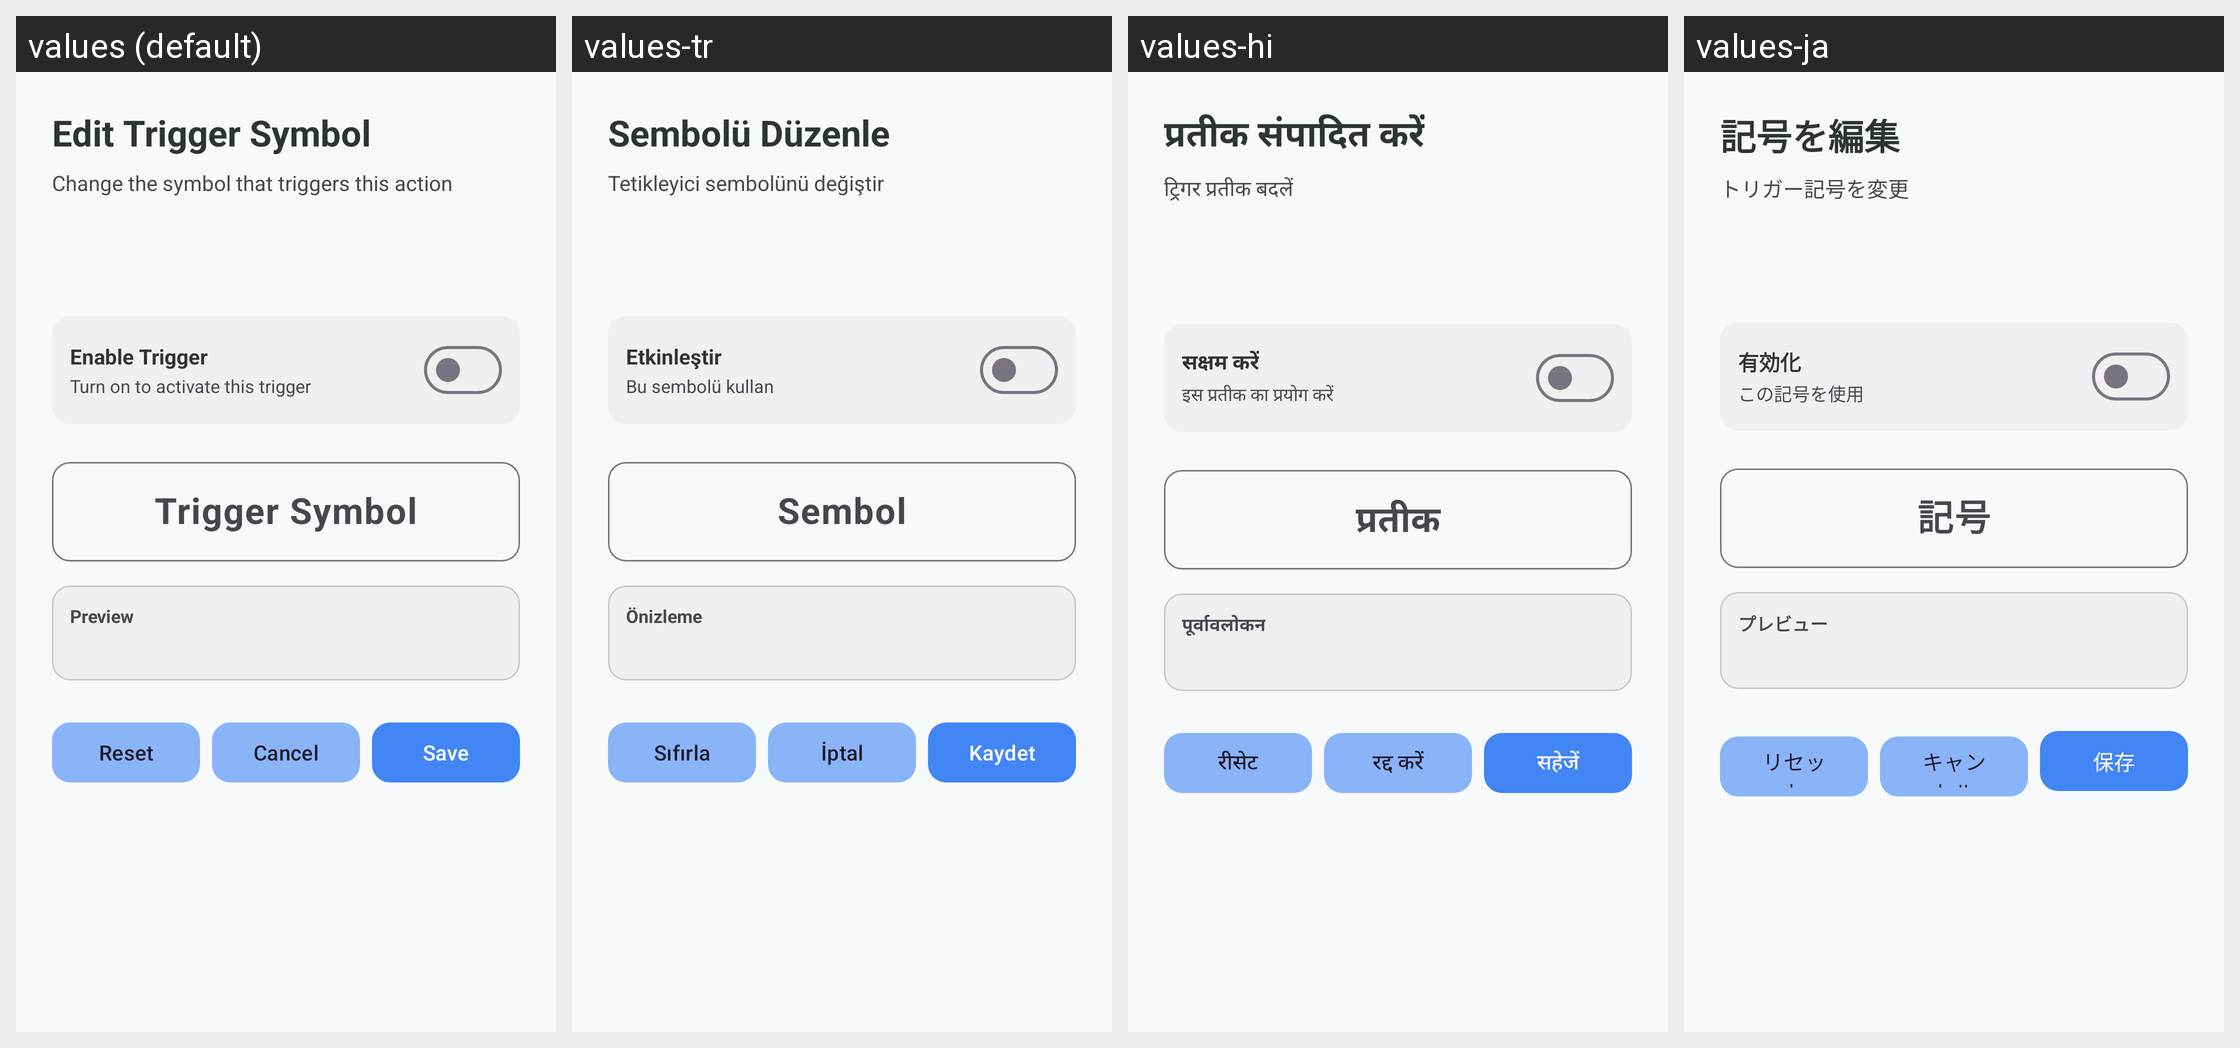

Strings drawn on this Android screen and how each of the app's shown locales translates them:
Android screen res/layout/dialog_edit_pattern_symbol.xml rendered under 4 locales, left to right: values (default), values-tr, values-hi, values-ja. Device: Nexus 5 (rendered at 1080×1920; each locale shown at half size, 540×960, under a caption strip naming it); theme Theme.KGPT.
Other locales in the repository, not shown: values-ar, values-bn, values-de, values-es, values-fr, values-id, values-it, values-ko, values-nl, values-pl, values-pt, values-ru, values-sw, values-th, values-ur, values-vi, values-zh.
Strings drawn on this screen, with the default value and each locale's value (text and hints the layout hard-codes, and strings that could not be matched under every locale, appear in the picture but are not listed):

title_edit_trigger_symbol
  values: Edit Trigger Symbol
  values-tr: Sembolü Düzenle
  values-hi: प्रतीक संपादित करें
  values-ja: 記号を編集

desc_edit_trigger_symbol
  values: Change the symbol that triggers this action
  values-tr: Tetikleyici sembolünü değiştir
  values-hi: ट्रिगर प्रतीक बदलें
  values-ja: トリガー記号を変更

label_enable_trigger
  values: Enable Trigger
  values-tr: Etkinleştir
  values-hi: सक्षम करें
  values-ja: 有効化

desc_enable_trigger
  values: Turn on to activate this trigger
  values-tr: Bu sembolü kullan
  values-hi: इस प्रतीक का प्रयोग करें
  values-ja: この記号を使用

hint_trigger_symbol
  values: Trigger Symbol
  values-tr: Sembol
  values-hi: प्रतीक
  values-ja: 記号

label_preview
  values: Preview
  values-tr: Önizleme
  values-hi: पूर्वावलोकन
  values-ja: プレビュー

btn_reset
  values: Reset
  values-tr: Sıfırla
  values-hi: रीसेट
  values-ja: リセット

btn_cancel
  values: Cancel
  values-tr: İptal
  values-hi: रद्द करें
  values-ja: キャンセル

btn_save
  values: Save
  values-tr: Kaydet
  values-hi: सहेजें
  values-ja: 保存
